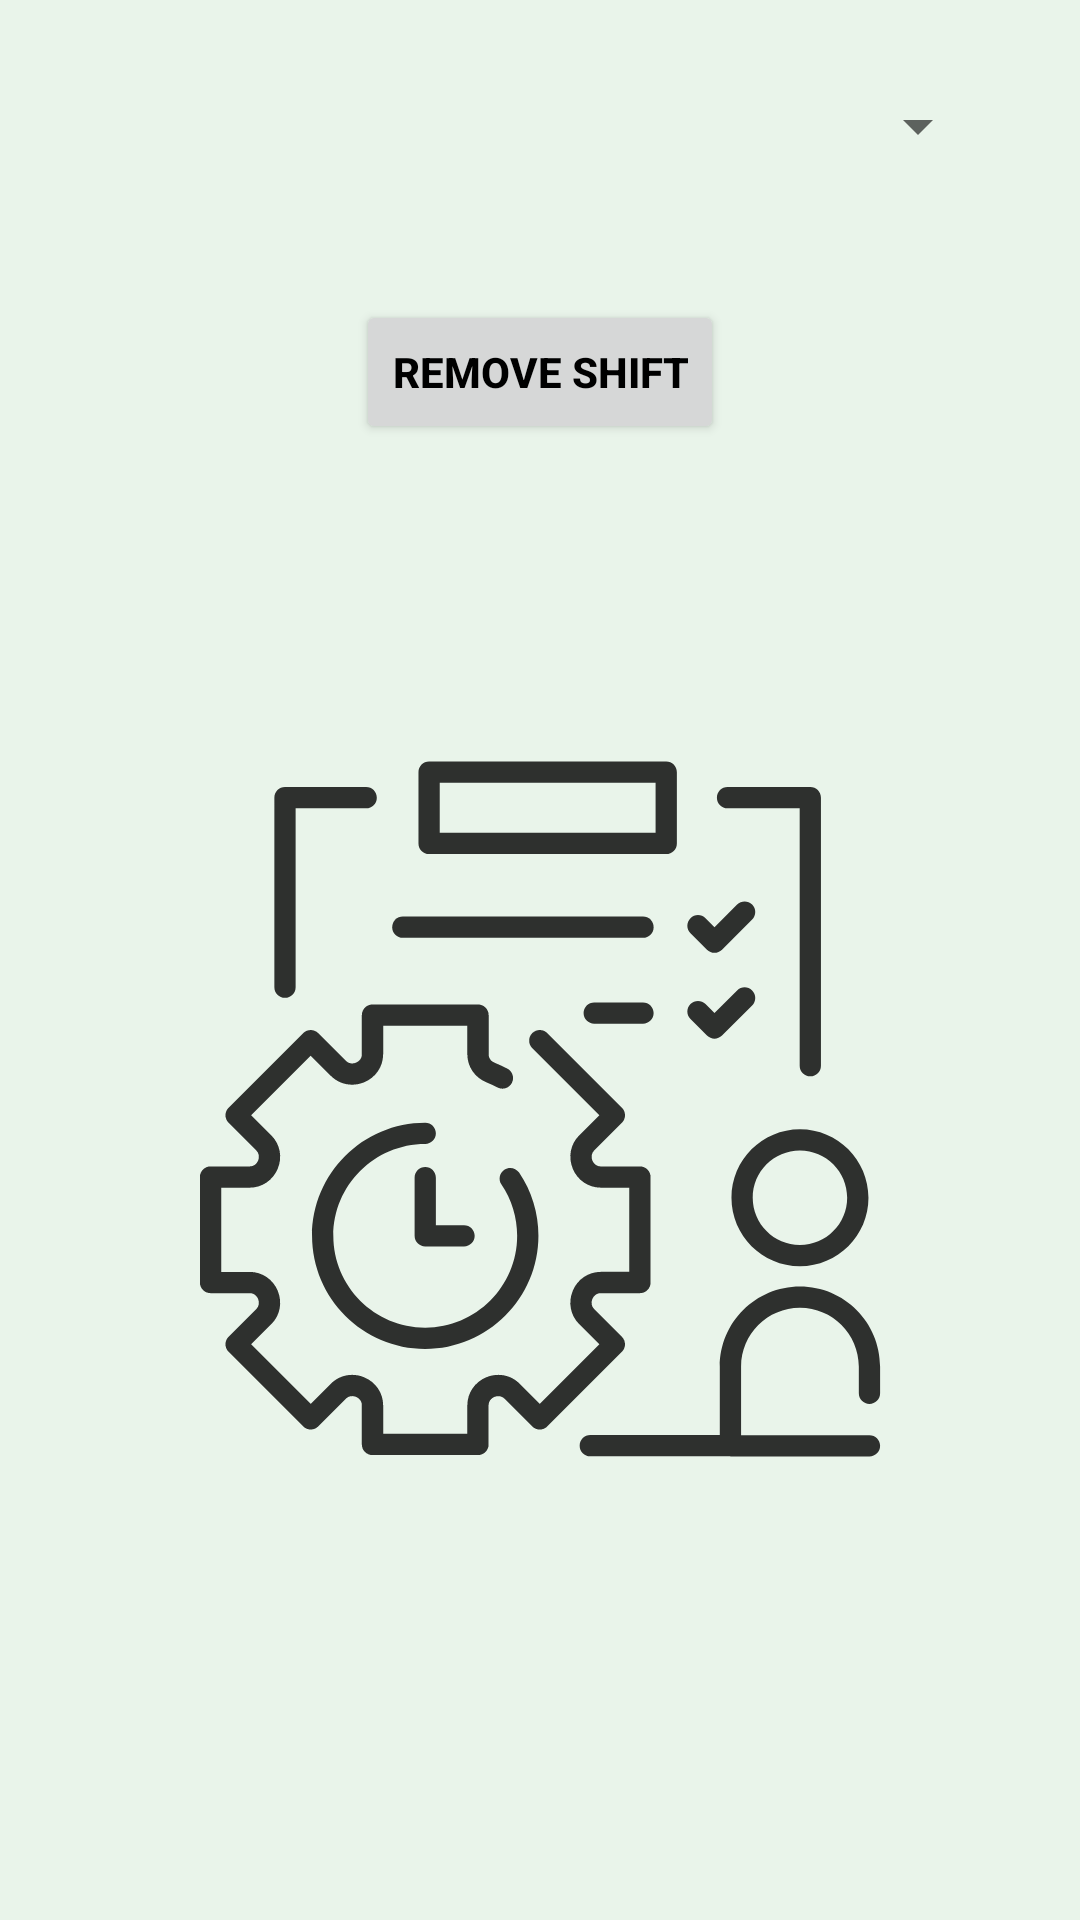

This screen was rendered from an Android layout file. Write that file and the resources it references.
<!-- AndroidManifest.xml: application theme Theme.FollowYourShifts -->
<!-- res/layout/remove_shift_layout.xml -->
<?xml version="1.0" encoding="utf-8"?>
<LinearLayout
    xmlns:android="http://schemas.android.com/apk/res/android"
    android:layout_width="match_parent"
    android:layout_height="match_parent"
    android:orientation="vertical"
    android:background="@color/green"
    android:gravity="center_horizontal"
    >

    <Spinner
        android:id="@+id/shift_spinner"
        android:layout_width="match_parent"
        android:layout_height="wrap_content"
        android:layout_margin="30dp"
        android:padding="5dp"/>

    <Button
        android:id="@+id/remove_button"
        android:layout_width="wrap_content"
        android:layout_height="wrap_content"
        android:layout_gravity="center"
        android:layout_margin="16dp"
        android:textColor="@color/black"
        android:textStyle="bold"
        android:text="Remove Shift"
        android:layout_marginBottom="30dp"/>

    <ImageView
        android:id="@+id/salary_image_view"
        android:layout_width="wrap_content"
        android:layout_height="351dp"
        android:layout_margin="30dp"
        android:layout_below="@id/workplace_list"
        android:padding="16dp"
        android:src="@drawable/managament_manager_organize_svgrepo_com" />

</LinearLayout>
<!-- resources referenced by this layout -->
<resources>
  <color name="black">#FF000000</color>
  <color name="green">#E9F4EA</color>
  <!-- drawable managament_manager_organize_svgrepo_com: vector/xml drawable (drawable, 5871 chars, omitted) -->
  <style name="Theme.FollowYourShifts" parent="Theme.MaterialComponents.Light.NoActionBar">
          
          
          <item name="colorPrimary">@color/light_green</item>
          
      </style>
  <color name="light_green">#D7FFDB</color>
</resources>
